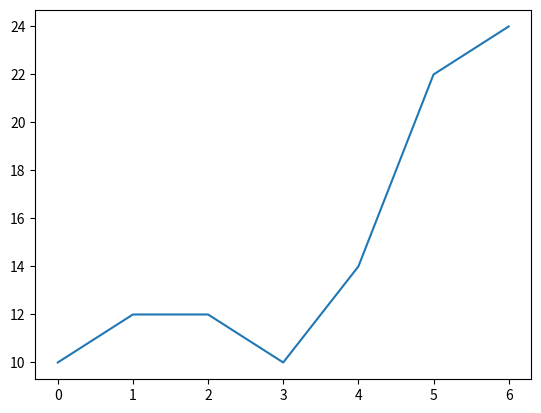

Reproduce this figure in Python.

from matplotlib import pyplot as plt

days = [0,1,2,3,4,5,6]

money_spent = [10,12,12,10,14,22,24]

plt.plot(days, money_spent)

plt.show()